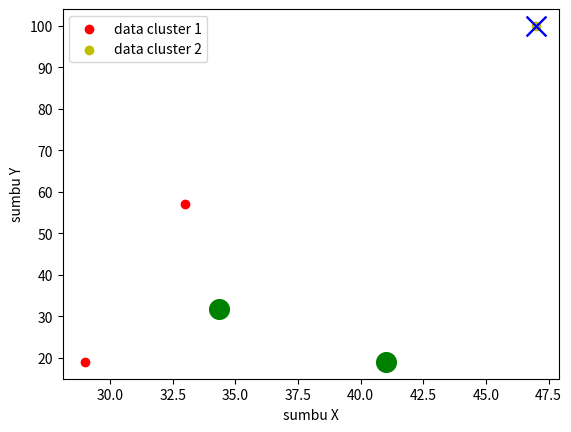

Source code (Python):
#melihat perubahan algoritma
import numpy as np
import matplotlib.pyplot as plt
#aturan k-means
# jika jarak ke C1 < jarak ke C2 → masuk Cluster 1
# jika jarak ke C2 < jarak ke C1 → masuk Cluster 2

# menghitung jarak
def distance(p, c):
    return ((p[0] - c[0])**2 + (p[1] - c[1])**2) ** 0.5

# mencari centroid baru
def calculate_centroid(cluster):

    if len(cluster) == 0:
        return np.array([0,0])

    cluster = np.array(cluster)

    return np.array([
        np.mean(cluster[:,0]),
        np.mean(cluster[:,1])
    ])

#K Means function
def kMeans(x, y, c1 , c2):
    x_datas  = x.copy()
    y_datas = y.copy() 
    
    # history centroid berubah- ubah
    history_centroid1 = []
    history_centroid2 = []
    
    history_centroid1.append(c1.copy())
    history_centroid2.append(c2.copy())
    
    
    #menggabungkan data
    point = np.column_stack((x_datas, y_datas))
    
    # mencari cluster
    status = True 
    while(status):
        cluster1 = []
        cluster2 = []
        
        #mencari jarak distance dan menentukan cluster   
        for data in point:
            jarak_c1 = distance(data, c1)
            jarak_c2 = distance(data, c2)
            
            if(jarak_c1 < jarak_c2):
                cluster1.append(data)
            else:
                cluster2.append(data)
                
        # mencari new centroid
        new_c1 = calculate_centroid(cluster1)
        new_c2 = calculate_centroid(cluster2)
        
        if(np.array_equal(new_c1, c1) and np.array_equal(new_c2, c2)):
            status = False
        else:
            c1 = new_c1
            c2 = new_c2
            history_centroid1.append(c1.copy())
            history_centroid2.append(c2.copy())
            
    return cluster1, cluster2, c1, c2, history_centroid1, history_centroid2
        
            
# data 
x = np.array([41, 47, 33, 29])
y = np.array([19, 100, 57, 19])
c1 = np.array([41, 19])
c2 = np.array([47, 100])

# c1 = np.array([0,0])
# c2 = np.array([100,100])

#mencari cluster
kluster1, kluster2, new_centroid_1, new_centroid_2, h1, h2 = kMeans(x, y, c1, c2)
kluster1 = np.array(kluster1)
kluster2 = np.array(kluster2)
print("cluster")
print(kluster1)
print(kluster2)
print("centroid")
print("="*20)
print("history centroid")
h1 = np.array(h1)
h2 = np.array(h2)
print(h1)
print(h2)
print("="*20)
print('centroid baru/ new c1: ', new_centroid_1)
print('centroid baru/ new c2: ', new_centroid_2)
print("end cluster end centroid")
# x dan y kluster 1
x_cluster1 = kluster1[:, 0]
y_cluster1 = kluster1[:, 1]
print(x_cluster1)
print(y_cluster1)
# x dan y kluster 2
x_cluster2 = kluster2[:, 0]
y_cluster2 = kluster2[:, 1]
print(x_cluster2)
print(y_cluster2)

# plot scatter sesudah cluster
plt.scatter(x_cluster1, y_cluster1, label='data cluster 1', color="r")
plt.scatter(x_cluster2, y_cluster2, label='data cluster 2', color="y")

for p in h1:
    plt.scatter(p[0], p[1], marker='o', s=200, color="g")
for q in h2:
    plt.scatter(q[0], q[1], marker='x', s=200, color="b", )
# plt.scatter(new_centroid_1[0], new_centroid_1[1], label="centroid 1", marker='o', s=200, color="g")
# plt.scatter(new_centroid_2[0], new_centroid_2[1], label="centroid 2", marker='x', s=200, color="b")
plt.xlabel("sumbu X")
plt.ylabel("sumbu Y")

# menampilkan plot
plt.legend()
plt.show()
